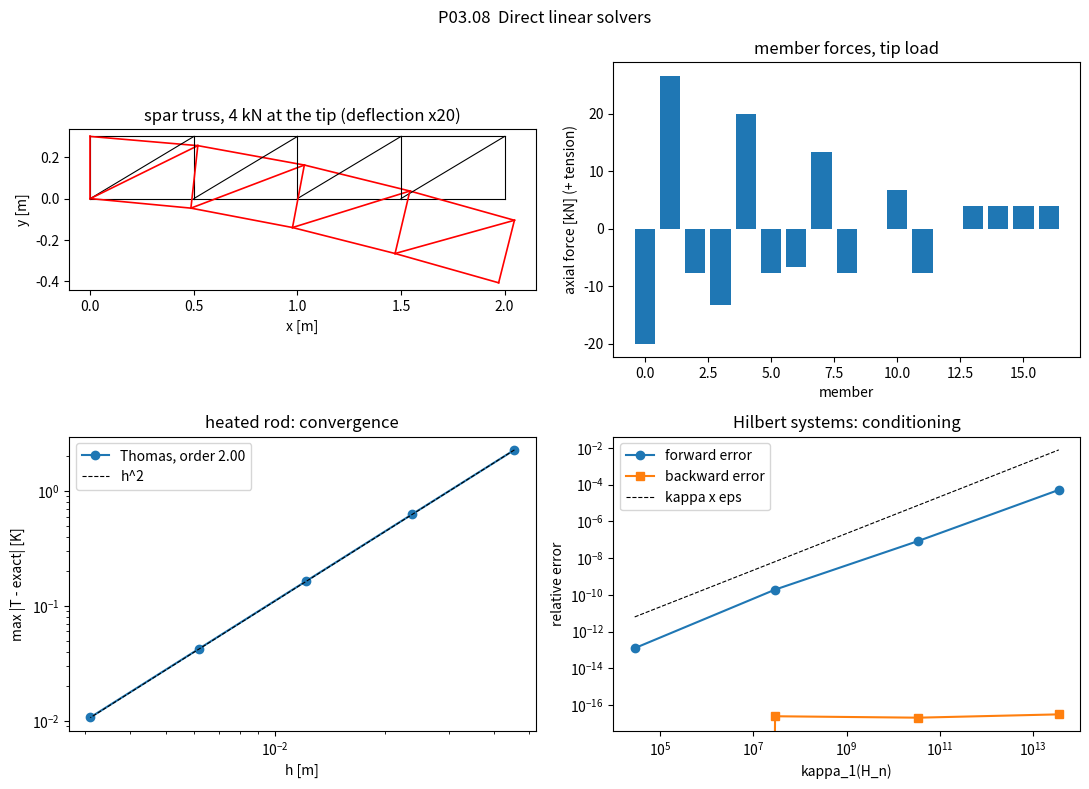

Recreate this plot in Python.
"""P03.08 Direct Linear Solvers: reference solution.

LU factorisation with partial pivoting, Cholesky factorisation, triangular substitutions, the
Thomas algorithm for tridiagonal systems, determinants, condition numbers, backward error and
iterative refinement, all written from scratch in NumPy, with ``scipy.linalg`` as the oracle.

Applications: a planar truss (a cantilevered wing-spar model) whose stiffness matrix is symmetric
positive definite, so Cholesky applies and one factorisation serves every load case; a heated rod
discretised by central differences, whose tridiagonal system the Thomas algorithm solves in O(n)
and whose error shows second-order convergence; and Hilbert matrices, whose conditioning shows
how a tiny backward error becomes a large forward error.

Conventions: P A = L U with L unit lower triangular and P the permutation given by ``perm``
(row i of P A is row perm[i] of A); A = L L^T for Cholesky; norms are 1-norms unless stated.

Run:  python solution.py          (prints the verification tables, writes direct_solvers.png)
Test: AEFS_IMPL=solution pytest curriculum/phase-03/lesson-08-direct-linear-solvers
"""
from __future__ import annotations

from pathlib import Path

import numpy as np


# ---------------------------------------------------------------- triangular solves

def forward_substitution(L: np.ndarray, b: np.ndarray, unit_diagonal: bool = False) -> np.ndarray:
    """Solve L y = b for lower-triangular L, row by row: y_i = (b_i - sum_{j<i} L_ij y_j) / L_ii.

    With ``unit_diagonal=True`` the diagonal of L is taken as 1 (the LU convention) and never read.
    Cost n^2 flops. Raises ValueError on a zero diagonal entry.
    """
    L, b = np.asarray(L, dtype=float), np.asarray(b, dtype=float)
    n = L.shape[0]
    y = np.zeros(n)
    for i in range(n):
        s = b[i] - L[i, :i] @ y[:i]
        if unit_diagonal:
            y[i] = s
        else:
            if L[i, i] == 0.0:
                raise ValueError("singular triangular matrix")
            y[i] = s / L[i, i]
    return y


def back_substitution(U: np.ndarray, y: np.ndarray) -> np.ndarray:
    """Solve U x = y for upper-triangular U, from the last row up. Cost n^2 flops."""
    U, y = np.asarray(U, dtype=float), np.asarray(y, dtype=float)
    n = U.shape[0]
    x = np.zeros(n)
    for i in range(n - 1, -1, -1):
        if U[i, i] == 0.0:
            raise ValueError("singular triangular matrix")
        x[i] = (y[i] - U[i, i + 1:] @ x[i + 1:]) / U[i, i]
    return x


# ---------------------------------------------------------------- LU with partial pivoting

def lu_decompose(A: np.ndarray, pivot: bool = True) -> tuple[np.ndarray, np.ndarray, np.ndarray]:
    """Gaussian elimination: return (L, U, perm) with A[perm] = L @ U.

    At step k the row with the largest |entry| in column k (rows k..n-1) is swapped into place
    (partial pivoting), the multipliers l_ik = a_ik / a_kk are stored below the diagonal, and the
    trailing block is updated by the rank-1 update a_ij -= l_ik a_kj. Cost 2n^3/3 flops.
    With ``pivot=False`` no swapping is done and a zero pivot raises ValueError; with pivoting a
    pivot below 1e-14 * max|A| raises ValueError (numerically singular).
    """
    A = np.array(A, dtype=float)
    n = A.shape[0]
    if A.shape != (n, n):
        raise ValueError("A must be square")
    perm = np.arange(n)
    scale = np.max(np.abs(A)) if n else 1.0
    for k in range(n):
        if pivot:
            p = k + int(np.argmax(np.abs(A[k:, k])))
            if p != k:
                A[[k, p]] = A[[p, k]]
                perm[[k, p]] = perm[[p, k]]
            if abs(A[k, k]) <= 1e-14 * scale:
                raise ValueError(f"matrix is numerically singular (pivot {A[k, k]:.2e} at step {k})")
        elif A[k, k] == 0.0:
            raise ValueError(f"zero pivot at step {k}: pivoting is required")
        A[k + 1:, k] /= A[k, k]
        A[k + 1:, k + 1:] -= np.outer(A[k + 1:, k], A[k, k + 1:])
    L = np.tril(A, -1) + np.eye(n)
    U = np.triu(A)
    return L, U, perm


def lu_solve(L: np.ndarray, U: np.ndarray, perm: np.ndarray, b: np.ndarray) -> np.ndarray:
    """Solve A x = b from A[perm] = L U: permute b, forward-substitute, back-substitute. Cost 2n^2."""
    b = np.asarray(b, dtype=float)
    y = forward_substitution(L, b[perm], unit_diagonal=True)
    return back_substitution(U, y)


def solve(A: np.ndarray, b: np.ndarray) -> np.ndarray:
    """LU with partial pivoting followed by the two substitutions; b may have several columns."""
    L, U, perm = lu_decompose(A)
    b = np.asarray(b, dtype=float)
    if b.ndim == 1:
        return lu_solve(L, U, perm, b)
    return np.column_stack([lu_solve(L, U, perm, b[:, j]) for j in range(b.shape[1])])


def determinant_from_lu(U: np.ndarray, perm: np.ndarray) -> float:
    """det A = sign(perm) * prod(diag U). The sign is (-1)^(number of transpositions)."""
    perm = np.asarray(perm)
    # count cycles: sign = (-1)^(n - cycles)
    seen = np.zeros(perm.size, dtype=bool)
    cycles = 0
    for i in range(perm.size):
        if not seen[i]:
            cycles += 1
            j = i
            while not seen[j]:
                seen[j] = True
                j = perm[j]
    sign = -1.0 if (perm.size - cycles) % 2 else 1.0
    return float(sign * np.prod(np.diag(U)))


def inverse_from_lu(L: np.ndarray, U: np.ndarray, perm: np.ndarray) -> np.ndarray:
    """A^{-1} by solving A x_j = e_j for every column: n solves of 2n^2 each, 2n^3 in all."""
    n = L.shape[0]
    return np.column_stack([lu_solve(L, U, perm, np.eye(n)[:, j]) for j in range(n)])


def growth_factor(A: np.ndarray) -> float:
    """rho = max |U_ij| / max |A_ij| for partial-pivoting LU: how much elimination can amplify entries.
    Bounded by 2^(n-1), reached by ``wilkinson_matrix``; usually O(1) in practice."""
    _, U, _ = lu_decompose(A)
    return float(np.max(np.abs(U)) / np.max(np.abs(A)))


def wilkinson_matrix(n: int) -> np.ndarray:
    """1 on the diagonal, -1 below it, 1 in the last column: growth factor exactly 2^(n-1)."""
    W = -np.tril(np.ones((n, n)), -1) + np.eye(n)
    W[:, -1] = 1.0
    return W


# ---------------------------------------------------------------- Cholesky

def cholesky(A: np.ndarray) -> np.ndarray:
    """Lower-triangular L with A = L L^T for symmetric positive definite A. Cost n^3/3 flops.

    Column by column: L_jj = sqrt(A_jj - sum_k L_jk^2), L_ij = (A_ij - sum_k L_ik L_jk) / L_jj.
    No pivoting is needed: the pivots are the squared diagonal of L and stay positive exactly when
    A is positive definite, so a non-positive pivot *is* the test. Raises ValueError if A is not
    symmetric (to 1e-12 relative) or not positive definite.
    """
    A = np.asarray(A, dtype=float)
    n = A.shape[0]
    if not np.allclose(A, A.T, rtol=1e-12, atol=1e-12 * (np.max(np.abs(A)) if n else 1.0)):
        raise ValueError("matrix is not symmetric")
    L = np.zeros((n, n))
    for j in range(n):
        d = A[j, j] - L[j, :j] @ L[j, :j]
        if d <= 0.0:
            raise ValueError(f"matrix is not positive definite (pivot {d:.3e} at column {j})")
        L[j, j] = np.sqrt(d)
        L[j + 1:, j] = (A[j + 1:, j] - L[j + 1:, :j] @ L[j, :j]) / L[j, j]
    return L


def cholesky_solve(L: np.ndarray, b: np.ndarray) -> np.ndarray:
    """Solve A x = b from A = L L^T: L y = b, then L^T x = y."""
    y = forward_substitution(L, b)
    return back_substitution(L.T, y)


# ---------------------------------------------------------------- tridiagonal

def thomas_solve(lower: np.ndarray, diag: np.ndarray, upper: np.ndarray, d: np.ndarray) -> np.ndarray:
    """Solve a tridiagonal system in O(n): lower[i] x_{i-1} + diag[i] x_i + upper[i] x_{i+1} = d_i.

    ``lower[0]`` and ``upper[-1]`` are ignored. This is LU without pivoting specialised to the
    three diagonals (forward sweep eliminates the sub-diagonal, backward sweep substitutes);
    it is safe when the matrix is diagonally dominant or SPD. Raises ValueError on a zero pivot.
    """
    a, b, c, d = (np.asarray(v, dtype=float).copy() for v in (lower, diag, upper, d))
    n = b.size
    for i in range(1, n):
        if b[i - 1] == 0.0:
            raise ValueError("zero pivot in Thomas algorithm")
        w = a[i] / b[i - 1]
        b[i] -= w * c[i - 1]
        d[i] -= w * d[i - 1]
    if b[-1] == 0.0:
        raise ValueError("zero pivot in Thomas algorithm")
    x = np.zeros(n)
    x[-1] = d[-1] / b[-1]
    for i in range(n - 2, -1, -1):
        x[i] = (d[i] - c[i] * x[i + 1]) / b[i]
    return x


# ---------------------------------------------------------------- errors and conditioning

def norm1(A: np.ndarray) -> float:
    """Matrix 1-norm: the largest column sum of |A| (vector 1-norm for a 1-D input)."""
    A = np.asarray(A, dtype=float)
    return float(np.max(np.sum(np.abs(A), axis=0))) if A.ndim == 2 else float(np.sum(np.abs(A)))


def condition_number_1(A: np.ndarray) -> float:
    """kappa_1 = ||A||_1 ||A^{-1}||_1, with the inverse from our own LU."""
    L, U, perm = lu_decompose(A)
    return norm1(A) * norm1(inverse_from_lu(L, U, perm))


def backward_error(A: np.ndarray, x: np.ndarray, b: np.ndarray) -> float:
    """Normwise relative backward error ||b - A x||_1 / (||A||_1 ||x||_1 + ||b||_1): the size of the
    smallest perturbation of (A, b) for which x is the exact solution. A stable solver gives O(eps)."""
    r = np.asarray(b, dtype=float) - np.asarray(A, dtype=float) @ np.asarray(x, dtype=float)
    return norm1(r) / (norm1(A) * norm1(x) + norm1(b))


def iterative_refinement(A: np.ndarray, L: np.ndarray, U: np.ndarray, perm: np.ndarray, b: np.ndarray,
                         n_iter: int = 3) -> tuple[np.ndarray, np.ndarray]:
    """x <- x + A^{-1}(b - A x) using the existing factors, with the residual in extended precision
    (np.longdouble). Returns (x, residual norms per iteration). Each iteration costs 2n^2."""
    A_ld = np.asarray(A, dtype=np.longdouble)
    b_ld = np.asarray(b, dtype=np.longdouble)
    x = lu_solve(L, U, perm, b)
    hist = []
    for _ in range(n_iter):
        r = b_ld - A_ld @ x.astype(np.longdouble)
        hist.append(float(norm1(r.astype(float))))
        x = x + lu_solve(L, U, perm, r.astype(float))
    return x, np.array(hist)


def hilbert(n: int) -> np.ndarray:
    """H_ij = 1 / (i + j + 1): symmetric positive definite and catastrophically ill-conditioned."""
    i = np.arange(n)
    return 1.0 / (i[:, None] + i[None, :] + 1.0)


# ---------------------------------------------------------------- problem 1: a planar truss

def spar_truss(n_bays: int = 4, span: float = 2.0, depth: float = 0.3) -> tuple[np.ndarray, np.ndarray]:
    """A cantilevered Warren-type truss: two chords, verticals and diagonals, ``n_bays`` bays.

    Nodes 0..n_bays on the lower chord (y = 0) and n_bays+1..2 n_bays+1 on the upper chord (y = depth),
    root at x = 0 (nodes 0 and n_bays+1 fixed), tip at x = span. Returns (nodes (N, 2) in m,
    elements (M, 2) node indices). Members: lower chord, upper chord, a vertical at every node pair, one diagonal per bay.
    """
    xs = np.linspace(0.0, span, n_bays + 1)
    nodes = np.vstack([np.column_stack([xs, np.zeros_like(xs)]), np.column_stack([xs, np.full_like(xs, depth)])])
    nb = n_bays + 1
    elements = []
    for i in range(n_bays):
        elements.append((i, i + 1))                 # lower chord
        elements.append((nb + i, nb + i + 1))       # upper chord
        elements.append((i, nb + i + 1))            # diagonal (lower-left to upper-right)
    for i in range(nb):
        elements.append((i, nb + i))                # verticals (one at the root too)
    return nodes, np.array(elements)


def truss_stiffness(nodes: np.ndarray, elements: np.ndarray, E: float, A: float) -> np.ndarray:
    """Assemble the global stiffness matrix (2N x 2N) of a pin-jointed planar truss.

    Each bar contributes k = (E A / L) [c, s]^T [c, s] to the 2x2 blocks of its two nodes with
    signs (+, -; -, +), c = cos, s = sin of its orientation. K is symmetric and positive
    semi-definite; it becomes positive definite once enough supports are applied.
    """
    n = nodes.shape[0]
    K = np.zeros((2 * n, 2 * n))
    for (i, j) in elements:
        dx, dy = nodes[j] - nodes[i]
        L = np.hypot(dx, dy)
        c, s = dx / L, dy / L
        k = (E * A / L) * np.outer([c, s], [c, s])
        dofs = [2 * i, 2 * i + 1, 2 * j, 2 * j + 1]
        ke = np.block([[k, -k], [-k, k]])
        for a_, da in enumerate(dofs):
            for b_, db in enumerate(dofs):
                K[da, db] += ke[a_, b_]
    return K


def apply_supports(K: np.ndarray, fixed_dofs: list[int]) -> tuple[np.ndarray, np.ndarray]:
    """Delete the rows and columns of the fixed degrees of freedom; return (K_free, free_dofs)."""
    free = np.array([d for d in range(K.shape[0]) if d not in set(fixed_dofs)])
    return K[np.ix_(free, free)], free


def member_forces(nodes: np.ndarray, elements: np.ndarray, E: float, A: float, u: np.ndarray) -> np.ndarray:
    """Axial force in each bar, N_e = (E A / L) [-c, -s, c, s] . u_e (positive in tension)."""
    forces = []
    for (i, j) in elements:
        dx, dy = nodes[j] - nodes[i]
        L = np.hypot(dx, dy)
        c, s = dx / L, dy / L
        ue = np.array([u[2 * i], u[2 * i + 1], u[2 * j], u[2 * j + 1]])
        forces.append((E * A / L) * np.array([-c, -s, c, s]) @ ue)
    return np.array(forces)


def solve_truss(nodes: np.ndarray, elements: np.ndarray, E: float, A: float, fixed_dofs: list[int],
                loads: np.ndarray) -> tuple[np.ndarray, np.ndarray]:
    """Displacements (2N,) for one or several load vectors (2N,) or (2N, m), by Cholesky of the
    reduced stiffness matrix factored once. Returns (u, reactions) with reactions = K u - f."""
    K = truss_stiffness(nodes, elements, E, A)
    Kf, free = apply_supports(K, fixed_dofs)
    L = cholesky(Kf)
    loads = np.asarray(loads, dtype=float)
    single = loads.ndim == 1
    F = loads[:, None] if single else loads
    U = np.zeros_like(F)
    for j in range(F.shape[1]):
        U[free, j] = cholesky_solve(L, F[free, j])
    R = K @ U - F
    return (U[:, 0], R[:, 0]) if single else (U, R)


# ---------------------------------------------------------------- problem 2: heated rod (tridiagonal)

def heated_rod_system(n: int, length: float, k: float, q0: float, T_wall: float
                      ) -> tuple[np.ndarray, np.ndarray, np.ndarray, np.ndarray, np.ndarray]:
    """Central-difference discretisation of -k T'' = q0 sin(pi x / L), T(0) = T(L) = T_wall, on n
    interior points with spacing h = L/(n+1). Returns (x, lower, diag, upper, rhs) for ``thomas_solve``."""
    h = length / (n + 1)
    x = h * np.arange(1, n + 1)
    lower = np.full(n, -k / h ** 2)
    diag = np.full(n, 2 * k / h ** 2)
    upper = np.full(n, -k / h ** 2)
    rhs = q0 * np.sin(np.pi * x / length)
    rhs[0] += k / h ** 2 * T_wall
    rhs[-1] += k / h ** 2 * T_wall
    return x, lower, diag, upper, rhs


def heated_rod_exact(x: np.ndarray, length: float, k: float, q0: float, T_wall: float) -> np.ndarray:
    """T(x) = T_wall + (q0 L^2 / (k pi^2)) sin(pi x / L)."""
    return T_wall + q0 * length ** 2 / (k * np.pi ** 2) * np.sin(np.pi * x / length)


def heated_rod_errors(ns: list[int], length: float = 0.5, k: float = 15.0, q0: float = 2.0e5,
                      T_wall: float = 300.0) -> np.ndarray:
    """Max-norm error of the Thomas-solved rod for each n: the data for the convergence study."""
    errs = []
    for n in ns:
        x, lo, di, up, rhs = heated_rod_system(n, length, k, q0, T_wall)
        T = thomas_solve(lo, di, up, rhs)
        errs.append(np.max(np.abs(T - heated_rod_exact(x, length, k, q0, T_wall))))
    return np.array(errs)


def convergence_order(hs: np.ndarray, errs: np.ndarray) -> float:
    """Least-squares slope of log(err) against log(h)."""
    hs, errs = np.asarray(hs, dtype=float), np.asarray(errs, dtype=float)
    if np.any(errs <= 0):
        raise ValueError("errors must be positive to take logarithms")
    return float(np.polyfit(np.log(hs), np.log(errs), 1)[0])


def main(out_dir: str | Path = ".") -> None:
    """Run the lesson's experiments, print the tables and save ``direct_solvers.png``."""
    import time
    import matplotlib
    matplotlib.use("Agg")
    import matplotlib.pyplot as plt
    from scipy import linalg as sla

    out_dir = Path(out_dir)
    rng = np.random.default_rng(308)

    # ---- LU and Cholesky against SciPy
    A = rng.standard_normal((6, 6))
    b = rng.standard_normal(6)
    L, U, perm = lu_decompose(A)
    x = lu_solve(L, U, perm, b)
    print(f"6x6 random: ||A[perm] - L U|| = {np.max(np.abs(A[perm] - L @ U)):.2e}, "
          f"||x - scipy|| = {np.max(np.abs(x - sla.solve(A, b))):.2e}, backward error {backward_error(A, x, b):.2e}, "
          f"det {determinant_from_lu(U, perm):.6f} vs {np.linalg.det(A):.6f}")
    print(f"growth factor: random 6x6 {growth_factor(A):.2f}, Wilkinson 6x6 {growth_factor(wilkinson_matrix(6)):.0f} "
          f"(= 2^5), Wilkinson 30x30 {growth_factor(wilkinson_matrix(30)):.3e} (= 2^29 = {2 ** 29:.3e})")

    # ---- the truss
    E, Ab = 70e9, 2.0e-4
    nodes, elements = spar_truss()
    nb = 5
    fixed = [0, 1, 2 * nb, 2 * nb + 1]
    K = truss_stiffness(nodes, elements, E, Ab)
    Kf, free = apply_supports(K, fixed)
    lamK = np.linalg.eigvalsh(Kf)
    print(f"\ntruss: {nodes.shape[0]} nodes, {elements.shape[0]} members, {Kf.shape[0]} free dofs; K symmetric: "
          f"{np.max(np.abs(Kf - Kf.T)):.1e}; eigenvalues of K_free in [{lamK[0]:.3e}, {lamK[-1]:.3e}] N/m, "
          f"kappa_2 = {lamK[-1] / lamK[0]:.3e}; full K has {np.sum(np.abs(np.linalg.eigvalsh(K)) < 1e-6 * lamK[-1])} zero modes")
    tip = 4
    f_tip = np.zeros(2 * nodes.shape[0]); f_tip[2 * tip + 1] = -4e3
    f_dist = np.zeros(2 * nodes.shape[0])
    for i in range(1, nb):
        f_dist[2 * (nb + i) + 1] = -1e3
    loads = np.column_stack([f_tip, f_dist])
    u, R = solve_truss(nodes, elements, E, Ab, fixed, loads)
    N = member_forces(nodes, elements, E, Ab, u[:, 0])
    print(f"tip load 4 kN down: tip deflection {u[2 * tip + 1, 0] * 1e3:.3f} mm, "
          f"reactions at root: node 0 ({R[0, 0] / 1e3:+.2f}, {R[1, 0] / 1e3:+.2f}) kN, node {nb} ({R[2 * nb, 0] / 1e3:+.2f}, {R[2 * nb + 1, 0] / 1e3:+.2f}) kN; "
          f"sum of vertical reactions {np.sum(R[1::2, 0]) / 1e3:.3f} kN")
    i_max = int(np.argmax(np.abs(N)))
    print(f"member forces: max |N| = {np.abs(N[i_max]) / 1e3:.2f} kN in member {i_max} {tuple(int(v) for v in elements[i_max])} "
          f"(stress {N[i_max] / Ab / 1e6:+.1f} MPa); root lower chord {N[0] / 1e3:+.2f} kN, root upper chord {N[1] / 1e3:+.2f} kN, "
          f"root diagonal {N[2] / 1e3:+.2f} kN")
    print(f"distributed 4 x 1 kN on the upper chord: tip deflection {u[2 * tip + 1, 1] * 1e3:.3f} mm")
    Lc = cholesky(Kf)
    print(f"Cholesky: ||K - L L^T|| / ||K|| = {np.max(np.abs(Kf - Lc @ Lc.T)) / np.max(np.abs(Kf)):.2e}; vs scipy.linalg.cholesky "
          f"{np.max(np.abs(Lc - sla.cholesky(Kf, lower=True))):.2e}; solution vs scipy.linalg.solve {np.max(np.abs(u[free, 0] - sla.solve(Kf, f_tip[free], assume_a='pos'))):.2e} m")
    try:
        cholesky(K)
    except ValueError as err:
        print(f"Cholesky of the unsupported K: {err}")

    # ---- heated rod: Thomas and convergence
    ns = [10, 20, 40, 80, 160]
    errs = heated_rod_errors(ns)
    hs = 0.5 / (np.array(ns) + 1)
    print(f"\nheated rod (L = 0.5 m, k = 15 W/m/K, q0 = 2e5 W/m^3): max error [K] for n = {ns}: {np.array2string(errs, precision=3)}; "
          f"observed order {convergence_order(hs, errs):.2f}; peak temperature rise {2e5 * 0.5 ** 2 / (15 * np.pi ** 2):.2f} K")
    n = 600
    x_, lo, di, up, rhs = heated_rod_system(n, 0.5, 15.0, 2e5, 300.0)
    t0 = time.perf_counter(); T_th = thomas_solve(lo, di, up, rhs); t_th = time.perf_counter() - t0
    Ad = np.diag(di) + np.diag(lo[1:], -1) + np.diag(up[:-1], 1)
    t0 = time.perf_counter(); T_lu = solve(Ad, rhs); t_lu = time.perf_counter() - t0
    print(f"n = {n}: Thomas {t_th * 1e3:.2f} ms, dense LU {t_lu * 1e3:.0f} ms, max difference {np.max(np.abs(T_th - T_lu)):.2e} K")

    # ---- Hilbert: backward vs forward error
    print("\nHilbert matrices, x_true = ones:")
    conds, fwd, bwd = [], [], []
    for n in range(4, 11, 2):
        H = hilbert(n)
        x_true = np.ones(n)
        bb = H @ x_true
        L, U, perm = lu_decompose(H)
        x = lu_solve(L, U, perm, bb)
        kappa = condition_number_1(H)
        conds.append(kappa); fwd.append(norm1(x - x_true) / norm1(x_true)); bwd.append(backward_error(H, x, bb))
        xr, hist = iterative_refinement(H, L, U, perm, bb, 3)
        print(f"  n = {n:2d}: kappa_1 = {kappa:.2e} (numpy {np.linalg.cond(H, 1):.2e}), backward error {bwd[-1]:.1e}, "
              f"forward error {fwd[-1]:.1e}, kappa x eps = {kappa * np.finfo(float).eps:.1e}; after refinement {norm1(xr - x_true) / norm1(x_true):.1e}")
    slope = np.polyfit(np.log(conds), np.log(fwd), 1)[0]
    print(f"  slope of log(forward error) vs log(kappa): {slope:.2f} (theory: 1)")

    # ---- cost scaling
    print("\ncost of our LU (pure NumPy, rank-1 updates):")
    ts = []
    for n in (100, 200, 400):
        M = rng.standard_normal((n, n))
        t0 = time.perf_counter(); lu_decompose(M); t1 = time.perf_counter() - t0
        t0 = time.perf_counter(); sla.lu_factor(M); t2 = time.perf_counter() - t0
        ts.append(t1)
        print(f"  n = {n}: ours {t1 * 1e3:7.1f} ms, scipy.linalg.lu_factor {t2 * 1e3:6.2f} ms, 2n^3/3 = {2 * n ** 3 / 3:.2e} flops")
    print(f"  observed time exponent {np.polyfit(np.log([100, 200, 400]), np.log(ts), 1)[0]:.2f} (theory 3 for large n; Python overhead flattens it)")

    # ---- figure
    fig, axes = plt.subplots(2, 2, figsize=(11, 8))
    ax = axes[0, 0]
    scale = 20.0
    for (i, j) in elements:
        ax.plot(nodes[[i, j], 0], nodes[[i, j], 1], "k-", lw=0.8)
        ax.plot(nodes[[i, j], 0] + scale * u[[2 * i, 2 * j], 0], nodes[[i, j], 1] + scale * u[[2 * i + 1, 2 * j + 1], 0], "r-", lw=1.2)
    ax.set_aspect("equal"); ax.set_xlabel("x [m]"); ax.set_ylabel("y [m]")
    ax.set_title(f"spar truss, 4 kN at the tip (deflection x{scale:.0f})")
    ax = axes[0, 1]
    ax.bar(range(len(N)), N / 1e3)
    ax.set_xlabel("member"); ax.set_ylabel("axial force [kN] (+ tension)"); ax.set_title("member forces, tip load")
    ax = axes[1, 0]
    ax.loglog(hs, errs, "o-", label=f"Thomas, order {convergence_order(hs, errs):.2f}")
    ax.loglog(hs, errs[0] * (hs / hs[0]) ** 2, "k--", lw=0.8, label="h^2")
    ax.set_xlabel("h [m]"); ax.set_ylabel("max |T - exact| [K]"); ax.set_title("heated rod: convergence"); ax.legend()
    ax = axes[1, 1]
    ax.loglog(conds, fwd, "o-", label="forward error")
    ax.loglog(conds, bwd, "s-", label="backward error")
    ax.loglog(conds, np.array(conds) * np.finfo(float).eps, "k--", lw=0.8, label="kappa x eps")
    ax.set_xlabel("kappa_1(H_n)"); ax.set_ylabel("relative error"); ax.set_title("Hilbert systems: conditioning"); ax.legend()
    fig.suptitle("P03.08  Direct linear solvers")
    fig.tight_layout()
    fig.savefig(out_dir / "direct_solvers.png", dpi=150)
    plt.close(fig)
    print(f"\nsaved {out_dir / 'direct_solvers.png'}")


if __name__ == "__main__":
    main()
